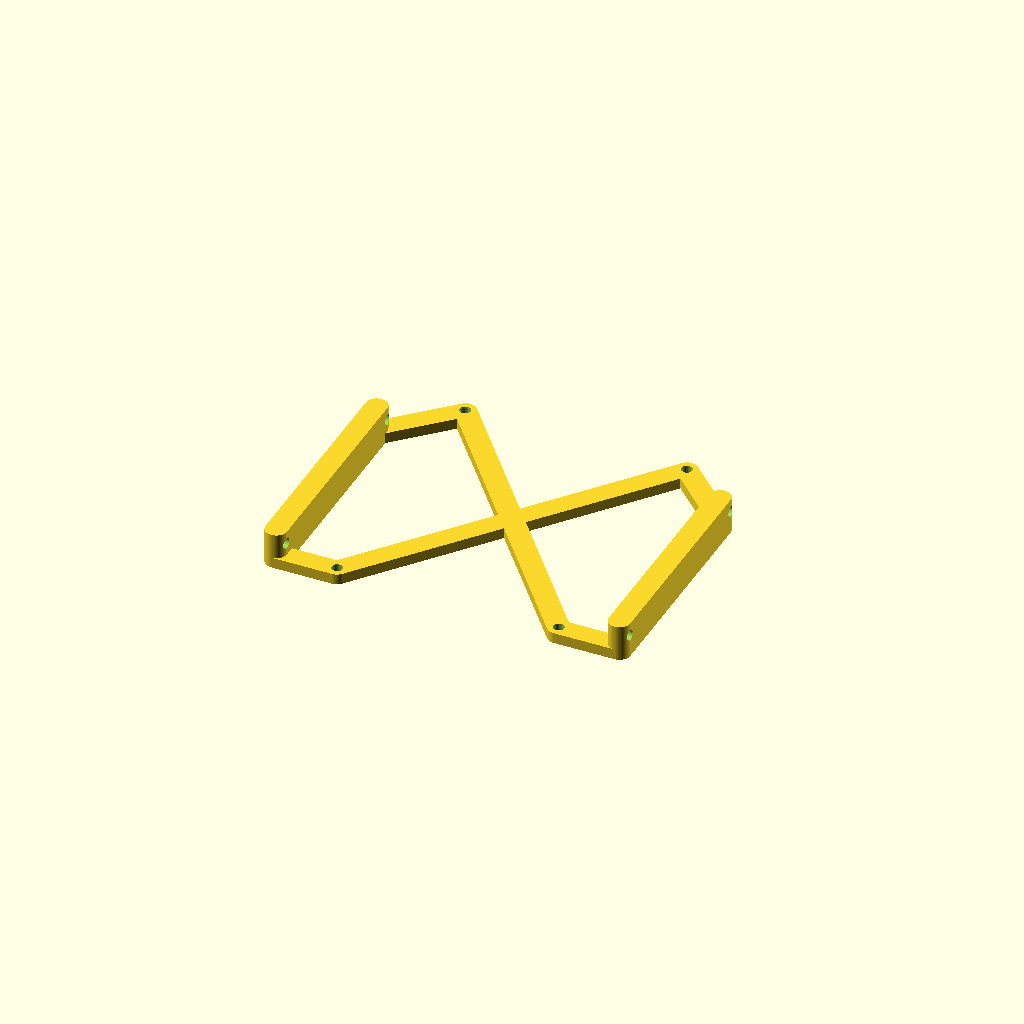
Cell 1 — every parameter at its default value.
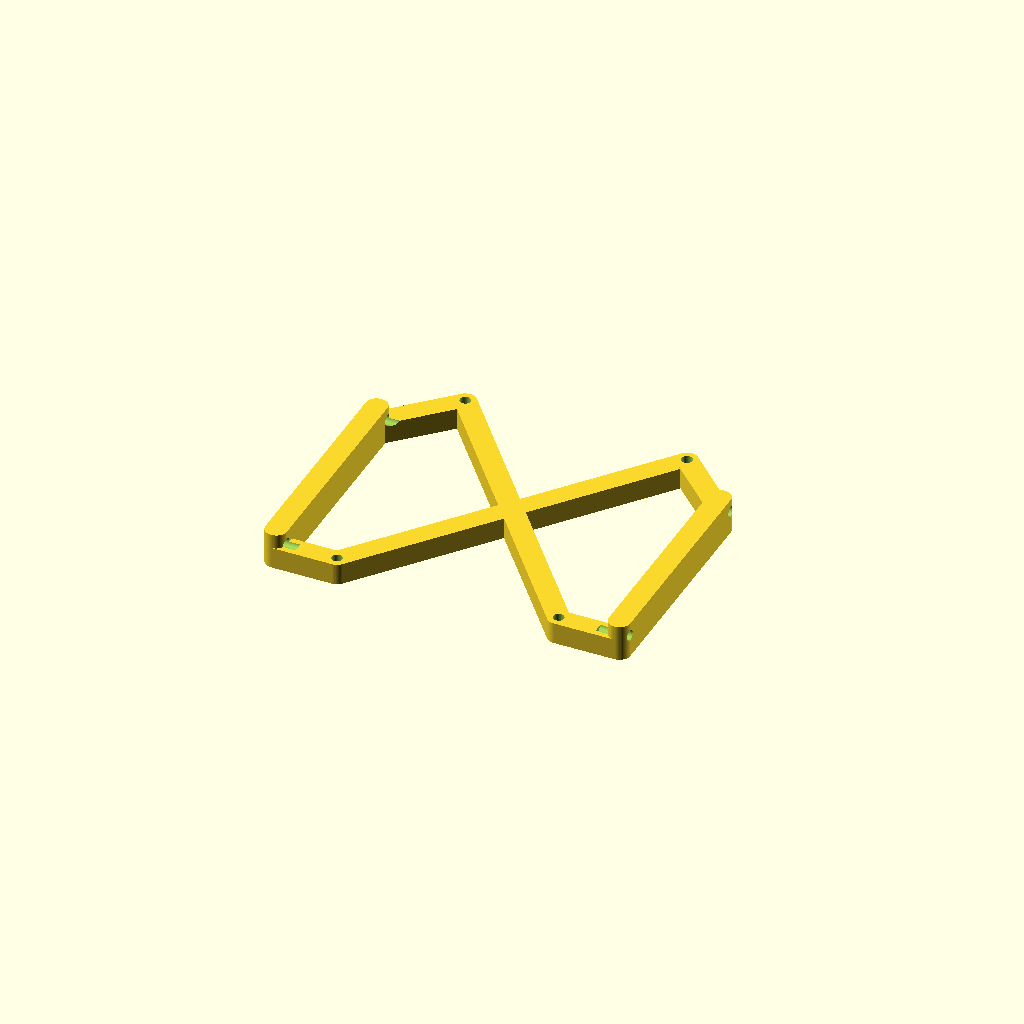
Cell 2: frame_z = 6 (everything else at default).
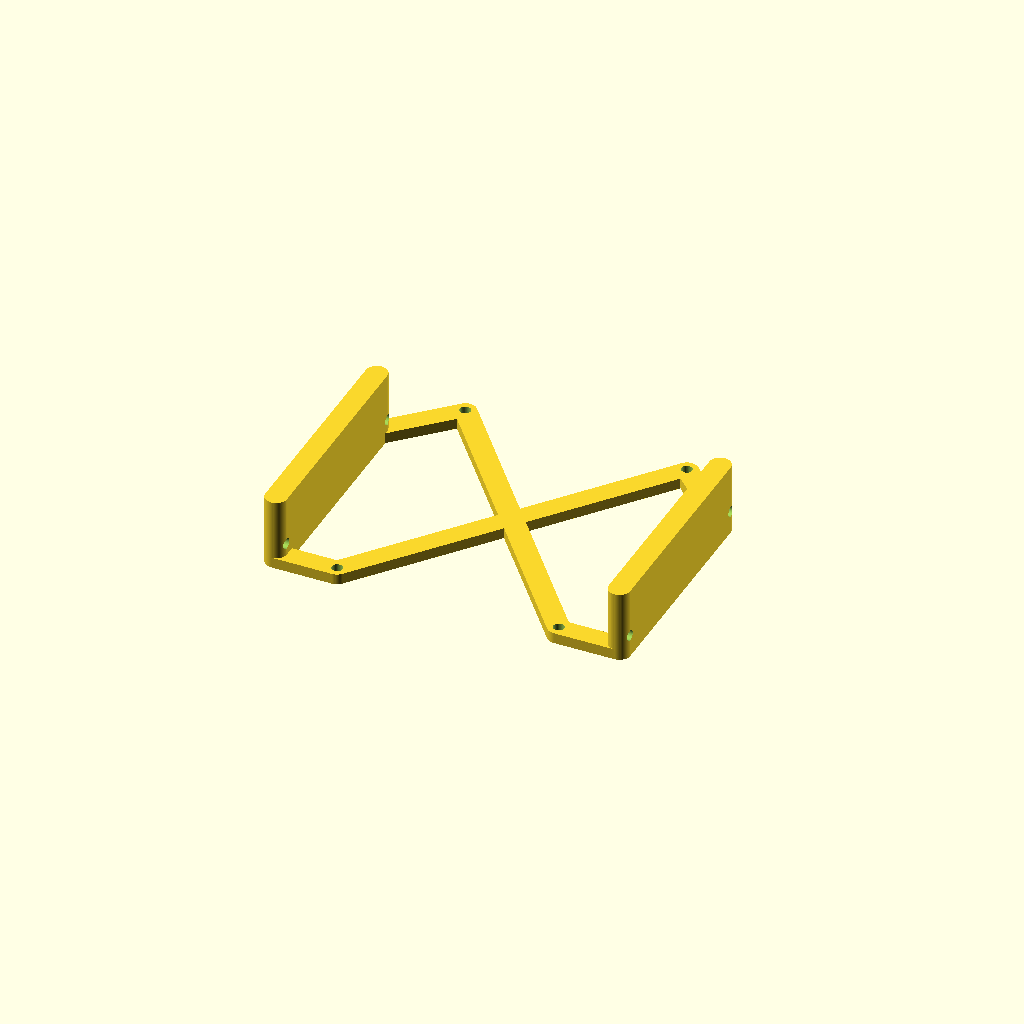
Cell 3: the same model with side_z = 20.
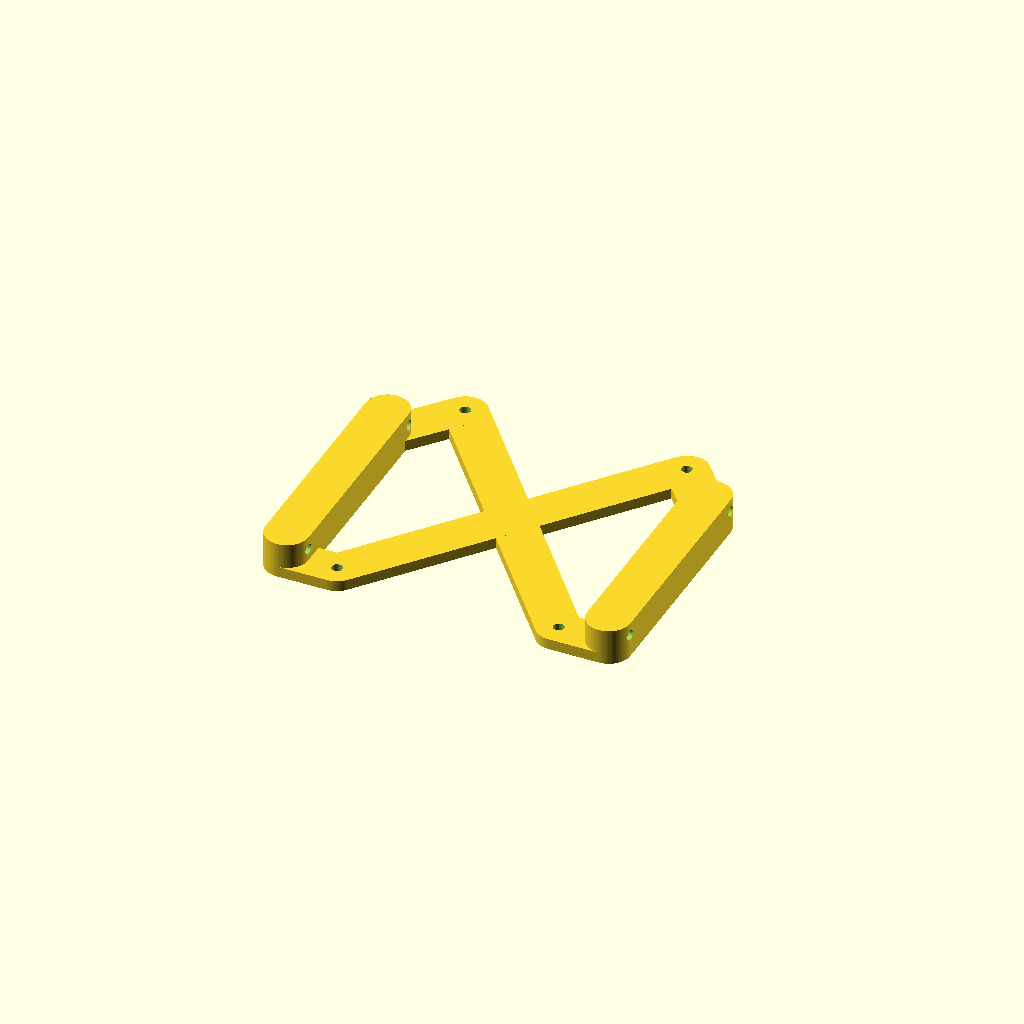
Cell 4 — stick_w set to 12, the other parameters unchanged.
One fixed orthographic camera (rotation 55°, 0°, 25°; colour scheme Cornfield) for every cell.
The OpenSCAD source (inputs/thingiverse/files/thing-3068214/files/SSD-DriveBayAdapter.scad):
/**
 * SSD DRIVE BAY ADAPTER
 * by 5hwb
 * 2018-08-12
 */

$fn=60;

// Thickness of main frame
frame_z = 3;

// Thickness of sides
side_z = 10;

// Width of frame elements
stick_w = 6;

// Diameter of side screw holes
screw_x = 2.9;

// Diamater of SSD screw holes
screw_z = 3;

// Width of drive bay
bay_x = 101.6;

// Height of side screw holes
bay_s_x = 6.35;

// Length of gap between side screw holes
bay_s_y = 60;

// Width of gap between SSD screw holes
ssd_s_x = 61.71;

// Length of gap between SSD screw holes
ssd_s_y = 76.6;

gap = (bay_x-ssd_s_x)/2 - stick_w/2;

//translate([0,0,3]) cube([69.85,100.45,7]);
//%translate([-gap-stick_w/2,0,0]) cube([bay_x,5,20]);

difference() {
    // MAIN SHAPE
    union() {
        // SSD cross
        stick(0,0,ssd_s_x,ssd_s_y);
        stick(0,ssd_s_y,ssd_s_x,0);
        
        // Left arms
        stick(-gap,0,-gap,bay_s_y, side_z);
        stick(0,0,-gap,0);
        stick(0,ssd_s_y,-gap,bay_s_y);
        
        // Right arms
        stick(ssd_s_x+gap,0,ssd_s_x+gap,bay_s_y, side_z);
        stick(ssd_s_x,0,ssd_s_x+gap,0);
        stick(ssd_s_x,ssd_s_y,ssd_s_x+gap,bay_s_y);
        
    }
    
    // SSD SCREW HOLES
    translate([0,0,-frame_z/2])
        cylinder(r=screw_z/2, h = frame_z*2);
    translate([ssd_s_x,0,-frame_z/2])
        cylinder(r=screw_z/2, h = frame_z*2);
    translate([0,ssd_s_y,-frame_z/2])
        cylinder(r=screw_z/2, h = frame_z*2);
    translate([ssd_s_x,ssd_s_y,-frame_z/2])
        cylinder(r=screw_z/2, h = frame_z*2);
    
    // DRIVE BAY SCREW HOLES
    translate([-gap-stick_w,0,bay_s_x]) rotate([0,90,0])
        cylinder(r=screw_x/2, h=stick_w*2);
    translate([-gap-stick_w,bay_s_y,bay_s_x]) rotate([0,90,0])
        cylinder(r=screw_x/2, h=stick_w*2);
    
    translate([ssd_s_x+gap-stick_w,0,bay_s_x]) rotate([0,90,0])
        cylinder(r=screw_x/2, h=stick_w*2);
    translate([ssd_s_x+gap-stick_w,bay_s_y,bay_s_x]) rotate([0,90,0])
        cylinder(r=screw_x/2, h=stick_w*2);
}

module stick(x1, y1, x2, y2, z=frame_z) {
    hull() {
        translate([x1,y1,0]) cylinder(r=stick_w/2, h=z);
        translate([x2,y2,0]) cylinder(r=stick_w/2, h=z);
    }
}
Customizer parameters (derived from the source; name, type, default, range or options):
frame_z: number, default 3
side_z: number, default 10
stick_w: number, default 6
screw_x: number, default 2.9
screw_z: number, default 3
bay_x: number, default 101.6
bay_s_x: number, default 6.35
bay_s_y: number, default 60
ssd_s_x: number, default 61.71
ssd_s_y: number, default 76.6
